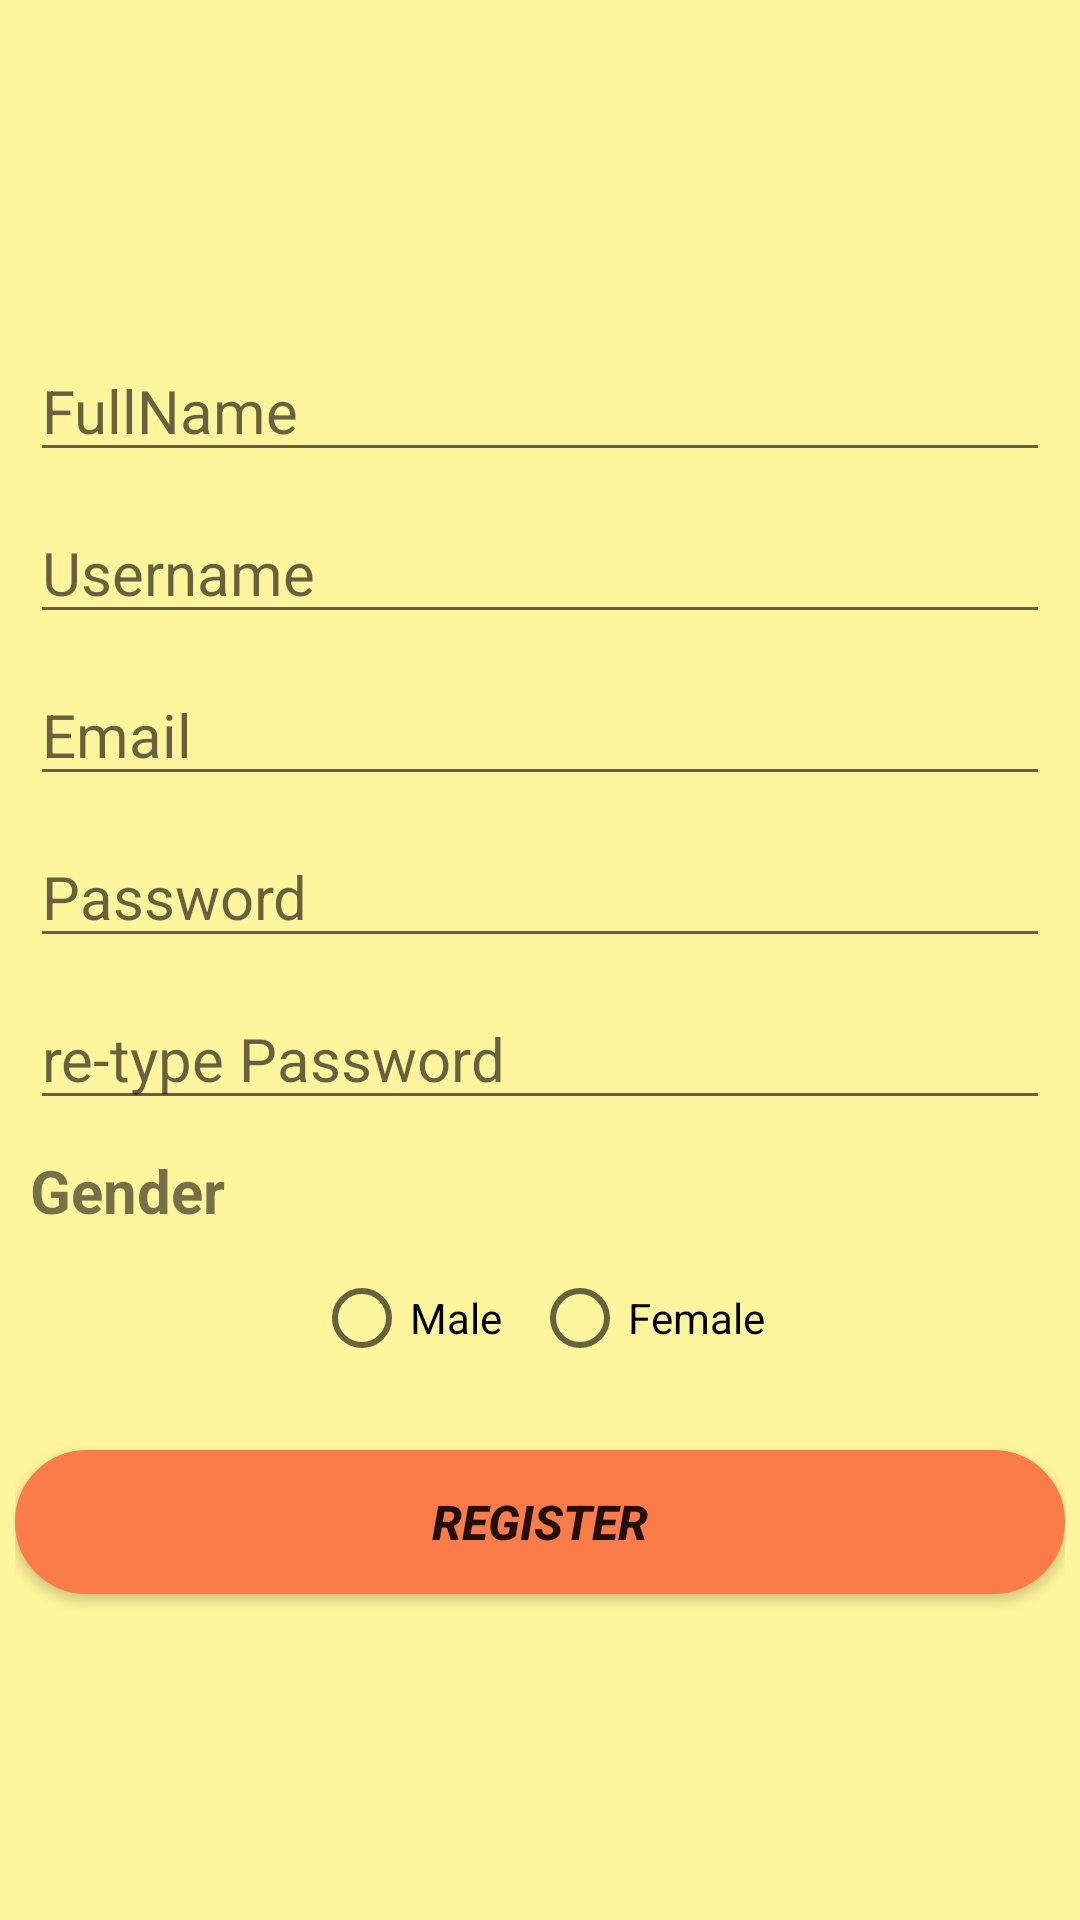

Android layout source for this screen:
<!-- AndroidManifest.xml: application theme Theme.RegistrationApp -->
<!-- res/layout/fragment_registration.xml -->
<?xml version="1.0" encoding="utf-8"?>
<LinearLayout xmlns:android="http://schemas.android.com/apk/res/android"
    xmlns:p="http://schemas.android.com/apk/res-auto"
    xmlns:tools="http://schemas.android.com/tools"
    android:layout_width="match_parent"
    android:layout_height="match_parent"
    android:background="#FFF59D"
    android:gravity="center"
    android:orientation="vertical"
    android:padding="5dp"
    tools:context=".RegistrationFragment">

    


    <EditText
        android:id="@+id/editText_name"
        android:layout_width="match_parent"
        android:layout_height="wrap_content"
        android:layout_margin="5dp"
        android:ems="10"
        android:hint="FullName"
        android:inputType="textPersonName"
        android:textSize="20sp" />

    <EditText
        android:id="@+id/editText_username"
        android:layout_width="match_parent"
        android:layout_height="wrap_content"
        android:layout_margin="5dp"
        android:ems="10"
        android:hint="Username"
        android:inputType="textPersonName"
        android:textSize="20sp" />

    <EditText
        android:id="@+id/editText_emailAddress"
        android:layout_width="match_parent"
        android:layout_height="wrap_content"
        android:layout_margin="5dp"
        android:ems="10"
        android:hint="Email"
        android:inputType="textEmailAddress"
        android:textSize="20sp" />

    <EditText
        android:id="@+id/editText_password"
        android:layout_width="match_parent"
        android:layout_height="wrap_content"
        android:layout_margin="5dp"
        android:ems="10"
        android:hint="Password"
        android:inputType="textPassword"
        android:textSize="20sp" />

    <EditText
        android:id="@+id/editText_retypedPassword"
        android:layout_width="match_parent"
        android:layout_height="wrap_content"
        android:layout_margin="5dp"
        android:ems="10"
        android:hint="re-type Password"
        android:inputType="textPassword"
        android:textSize="20sp" />

    <TextView
        android:id="@+id/textView"
        android:layout_width="match_parent"
        android:layout_height="wrap_content"
        android:layout_margin="5dp"
        android:text="Gender"
        android:textSize="20sp"
        android:textStyle="bold" />

    <RadioGroup
        android:layout_width="wrap_content"
        android:layout_height="wrap_content"
        android:orientation="horizontal">

        <RadioButton
            android:id="@+id/radioButton_male"
            android:layout_width="match_parent"
            android:layout_height="wrap_content"
            android:layout_marginEnd="5dp"
            android:text="Male" />

        <RadioButton
            android:id="@+id/radioButton_female"
            android:layout_width="match_parent"
            android:layout_height="wrap_content"
            android:layout_marginStart="5dp"
            android:text="Female" />
    </RadioGroup>

    <Button
        android:id="@+id/button_register"
        android:layout_width="match_parent"
        android:layout_height="wrap_content"
        android:layout_marginTop="20dp"
        android:background="@drawable/rounded_corner_view"
        android:backgroundTint="#FB7B49"
        android:text="register"
        android:textSize="16sp"
        android:textStyle="bold|italic" />

</LinearLayout>
<!-- resources referenced by this layout -->
<resources>
  <!-- drawable rounded_corner_view (drawable) -->
  <?xml version="1.0" encoding="utf-8"?>
  <shape
      xmlns:android="http://schemas.android.com/apk/res/android"
      android:shape="rectangle">
  
      <corners android:radius="80dp" />
  
      
      <stroke android:width="2dp" android:color="#F44C85" />
  
      
      <solid android:color="#FFB74D" />
  </shape>
  <style name="Theme.RegistrationApp" parent="Theme.MaterialComponents.DayNight.DarkActionBar">
          
          <item name="colorPrimary">#FB7B49</item>
          <item name="colorPrimaryVariant">#AF3131</item>
          <item name="colorOnPrimary">#1E2D83</item>
          
          <item name="colorSecondary">@color/teal_200</item>
          <item name="colorSecondaryVariant">@color/teal_700</item>
          <item name="colorOnSecondary">@color/black</item>
          
          <item name="android:statusBarColor" tools:targetApi="l">?attr/colorPrimaryVariant</item>
          
      </style>
  <!-- not gathered from this repository: default colours our renderer supplied (Android Studio template values) -->
  <color name="teal_200">#FF03DAC5</color>
  <color name="teal_700">#FF018786</color>
  <color name="black">#FF000000</color>
</resources>
